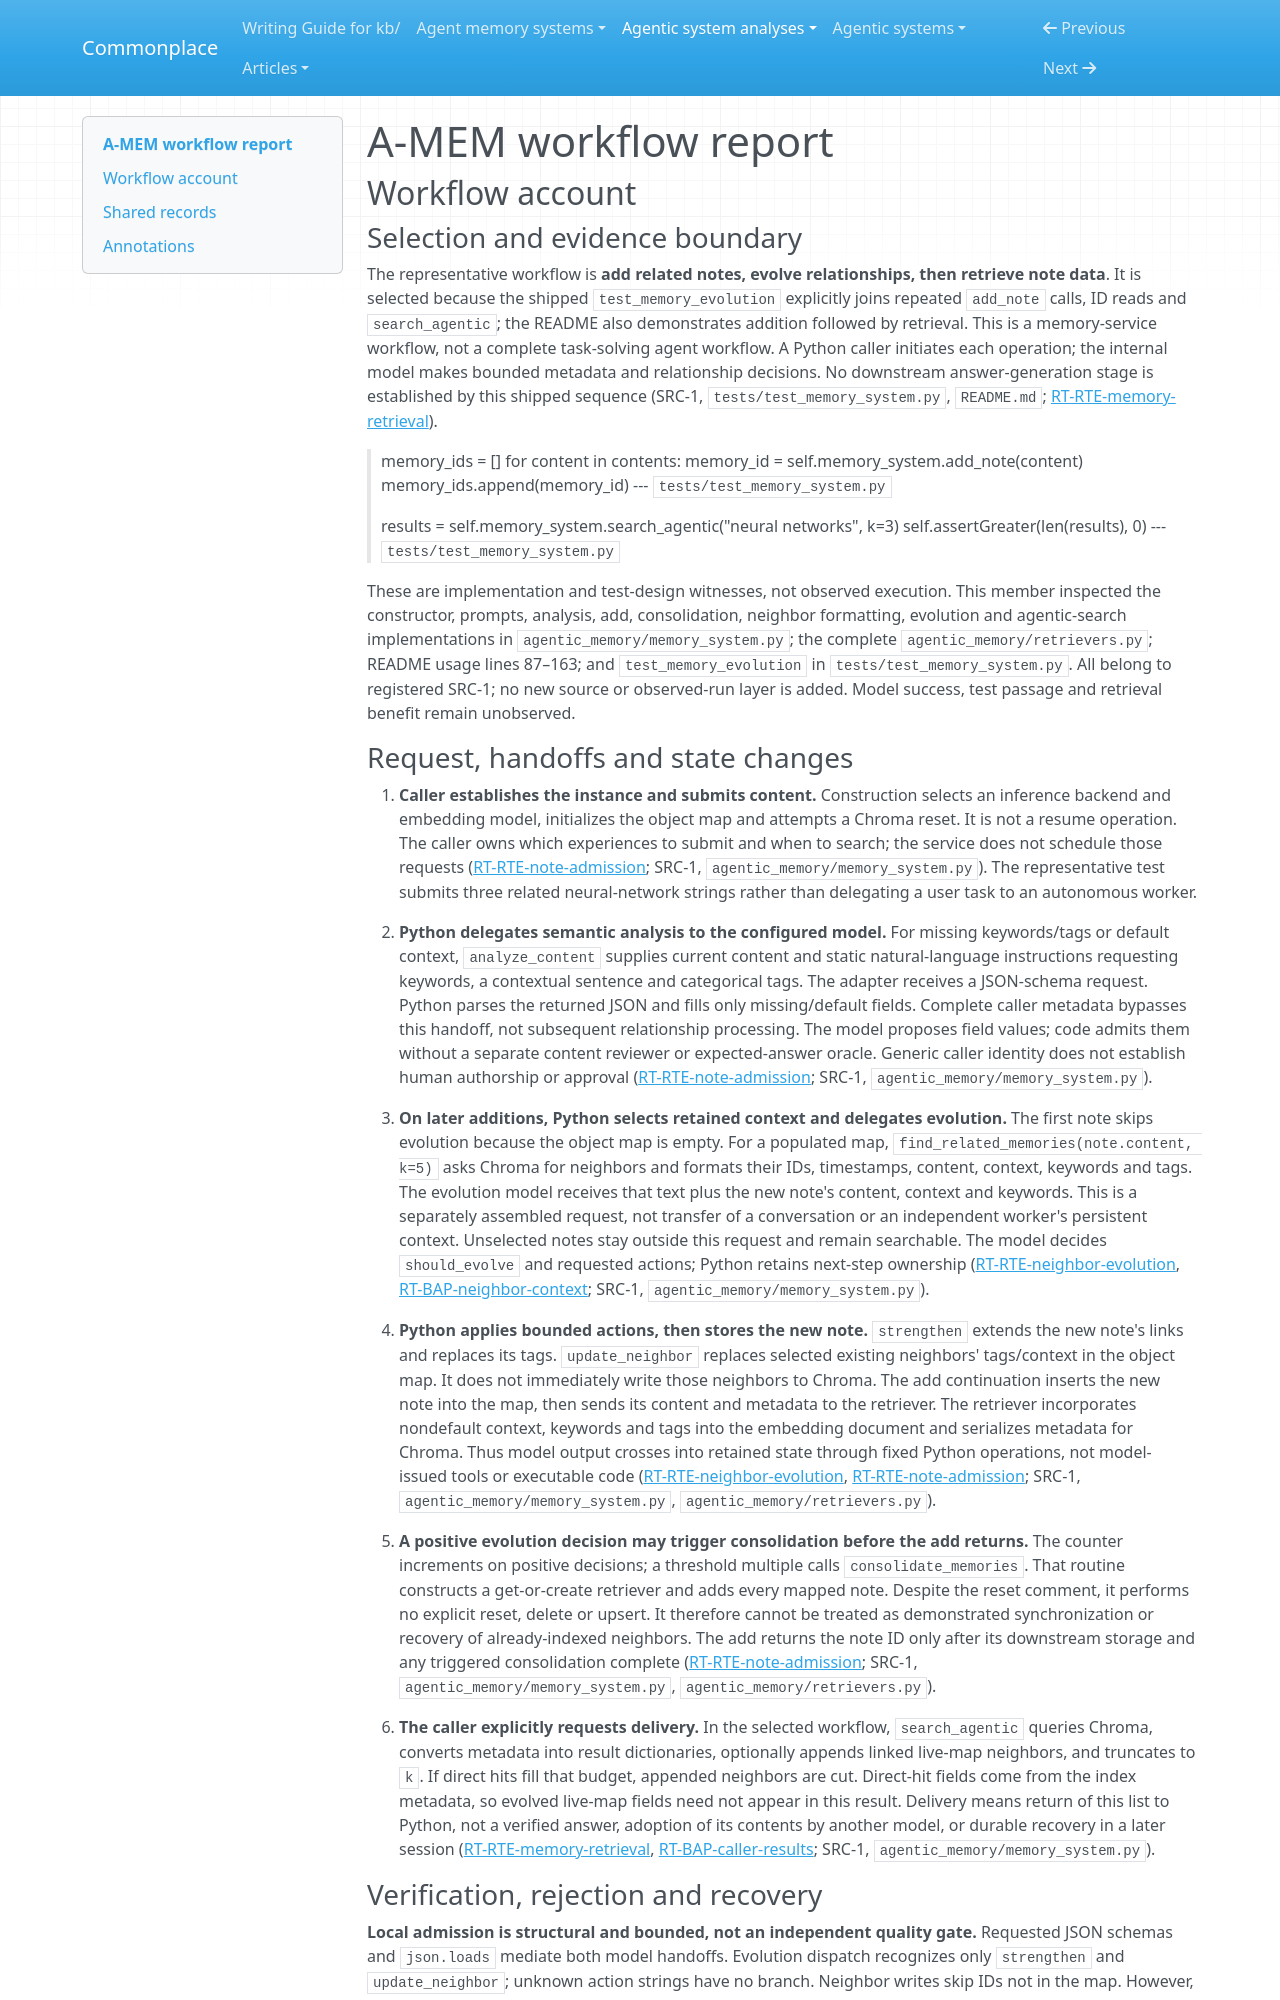

repository: zby/commonplace · page: agentic-system-analyses/retained/wujiangxu--a-mem-sys/workflow/index.html · generator: mkdocs

---
type: agentic-system-analyses/types/agentic-system-workflow-report.md
description: "A-MEM workflow account tracing related-note ingestion, model-directed evolution and caller retrieval, including bounded rejection and recovery paths."
run-id: AAS-2026-10-16-a-mem-sys-eff95cd80440-01
reviewed-boundary: f303dfc71e07bdc787f4bc135d4cea328ae30e99
---

# A-MEM workflow report

## Workflow account

### Selection and evidence boundary

The representative workflow is **add related notes, evolve relationships, then retrieve note data**. It is selected because the shipped `test_memory_evolution` explicitly joins repeated `add_note` calls, ID reads and `search_agentic`; the README also demonstrates addition followed by retrieval. This is a memory-service workflow, not a complete task-solving agent workflow. A Python caller initiates each operation; the internal model makes bounded metadata and relationship decisions. No downstream answer-generation stage is established by this shipped sequence (SRC-1, `tests/test_memory_system.py`, `README.md`; [RT-RTE-memory-retrieval](runtime.md#rt-rte-memory-retrieval)).

> memory_ids = []
> for content in contents:
>     memory_id = self.memory_system.add_note(content)
>     memory_ids.append(memory_id)
> --- `tests/test_memory_system.py`

> results = self.memory_system.search_agentic("neural networks", k=3)
> self.assertGreater(len(results), 0)
> --- `tests/test_memory_system.py`

These are implementation and test-design witnesses, not observed execution. This member inspected the constructor, prompts, analysis, add, consolidation, neighbor formatting, evolution and agentic-search implementations in `agentic_memory/memory_system.py`; the complete `agentic_memory/retrievers.py`; README usage lines 87–163; and `test_memory_evolution` in `tests/test_memory_system.py`. All belong to registered SRC-1; no new source or observed-run layer is added. Model success, test passage and retrieval benefit remain unobserved.
